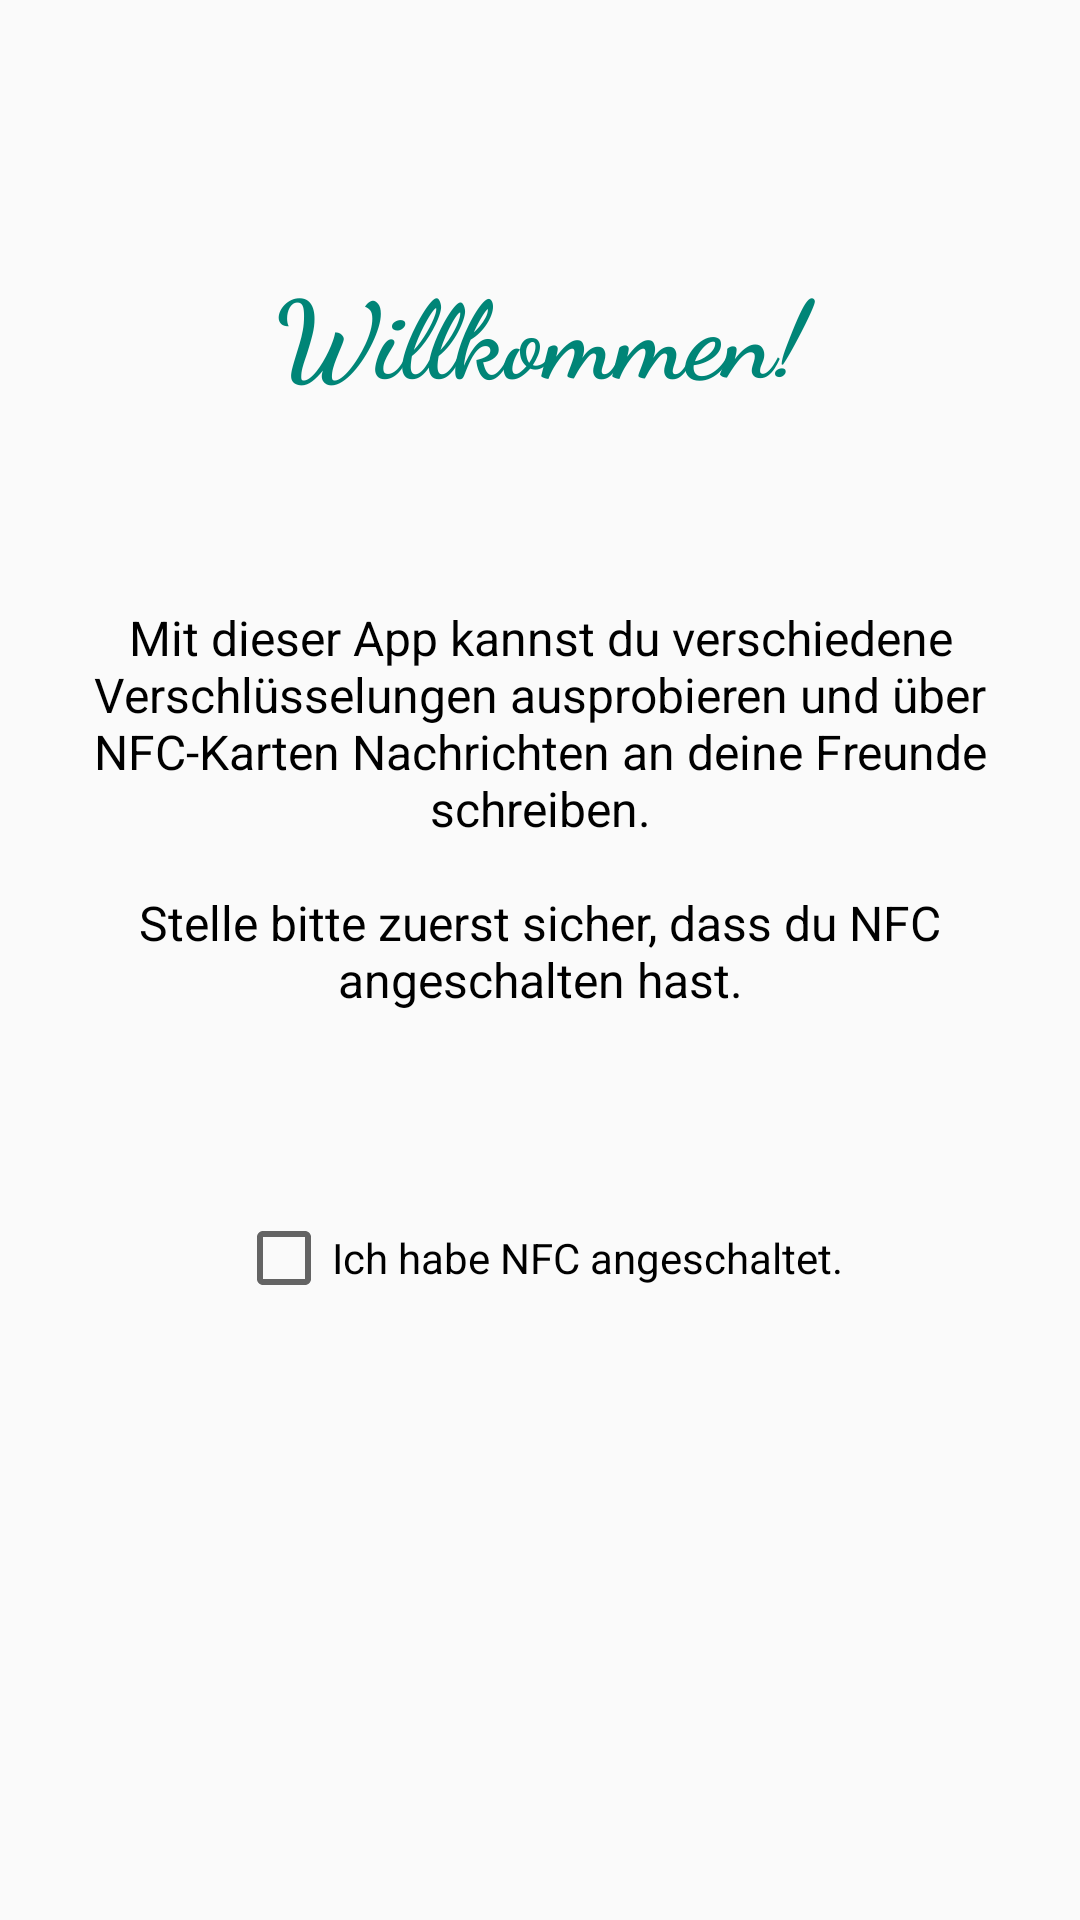

Android layout source for this screen:
<!-- AndroidManifest.xml: application theme Theme.AppCompat.Light.NoActionBar -->
<!-- res/layout/activity_welcome.xml -->
<?xml version="1.0" encoding="utf-8"?>
<LinearLayout xmlns:android="http://schemas.android.com/apk/res/android"
    xmlns:app="http://schemas.android.com/apk/res-auto"
    android:layout_width="match_parent"
    android:layout_height="match_parent"
    android:orientation="vertical"
    android:padding="@dimen/margin_screen">

    <Space
        android:layout_width="match_parent"
        android:layout_height="wrap_content"
        android:layout_weight="1" />

    <TextView
        android:id="@+id/Activity_welcome_text_welcome"
        android:layout_width="match_parent"
        android:layout_height="wrap_content"
        android:text="@string/welcome_welcome"
        android:textAlignment="center"
        android:textAppearance="@style/font_title" />

    <Space
        android:layout_width="match_parent"
        android:layout_height="wrap_content"
        android:layout_weight="1" />

    <TextView
        android:id="@+id/Activity_welcome_text_info"
        android:layout_width="match_parent"
        android:layout_height="wrap_content"
        android:text="@string/welcome_task"
        android:textAlignment="center"
        android:textAppearance="@style/font_explanation_default" />

    <Space
        android:layout_width="match_parent"
        android:layout_height="wrap_content"
        android:layout_weight="1" />

    <CheckBox
        android:id="@+id/activity_welcome_checkBox_nfcOn"
        android:layout_width="wrap_content"
        android:layout_height="wrap_content"
        android:layout_gravity="center"
        android:text="@string/welcome_nfcOn" />

    <Space
        android:layout_width="match_parent"
        android:layout_height="wrap_content"
        android:layout_weight="1" />

    <TextView
        android:id="@+id/activity_welcome_text_use"
        android:layout_width="match_parent"
        android:layout_height="wrap_content"
        android:layout_marginBottom="@dimen/margin_distance"
        android:text="@string/welcome_use"
        android:textAlignment="center"
        android:textAppearance="@style/font_explanation_default"
        android:visibility="invisible" />

    <Space
        android:layout_width="match_parent"
        android:layout_height="wrap_content"
        android:layout_weight="0.5" />

    <LinearLayout
        android:id="@+id/activity_welcome_buttonsGo"
        android:layout_width="match_parent"
        android:layout_height="wrap_content"
        android:layout_gravity="center_horizontal"
        android:gravity="center_vertical"
        android:orientation="horizontal"
        android:visibility="invisible">

        <android.support.design.widget.FloatingActionButton
            android:id="@+id/activity_welcome_button_guided"
            android:layout_width="wrap_content"
            android:layout_height="wrap_content"
            android:layout_gravity="bottom|start"
            android:clickable="true"
            android:src="@drawable/play"
            app:backgroundTint="@color/colorPrimaryDark" />

        <TextView
            android:layout_width="wrap_content"
            android:layout_height="wrap_content"
            android:layout_marginLeft="8dp"
            android:layout_weight="1"
            android:text="@string/welcome_guided"
            android:textAppearance="@style/font_explanation_default" />

        <Space
            android:layout_width="wrap_content"
            android:layout_height="wrap_content"
            android:layout_weight="1" />

        <TextView
            android:layout_width="wrap_content"
            android:layout_height="wrap_content"
            android:layout_marginRight="8dp"
            android:layout_weight="1"
            android:text="@string/welcome_unguided"
            android:textAlignment="textEnd"
            android:textAppearance="@style/font_explanation_default" />

        <android.support.design.widget.FloatingActionButton
            android:id="@+id/Activity_welcome_button_unguided"
            android:layout_width="wrap_content"
            android:layout_height="wrap_content"
            android:layout_gravity="bottom|end"
            android:clickable="true"
            android:src="@drawable/play"
            app:backgroundTint="@color/colorPrimaryDark" />

    </LinearLayout>

</LinearLayout>
<!-- resources referenced by this layout -->
<resources>
  <color name="colorPrimaryDark">#00574b</color>
  <dimen name="margin_distance">8dp</dimen>
  <dimen name="margin_screen">20dp</dimen>
  <!-- drawable play: png bitmap (drawable, 12363 bytes) -->
  <string name="welcome_guided">Im Unterricht</string>
  <string name="welcome_nfcOn">Ich habe NFC angeschaltet.</string>
  <string name="welcome_task">Mit dieser App kannst du verschiedene Verschlüsselungen ausprobieren und über NFC-Karten Nachrichten an deine Freunde schreiben.\n\nStelle bitte zuerst sicher, dass du NFC angeschalten hast.</string>
  <string name="welcome_unguided">Alleine</string>
  <string name="welcome_use">Wie möchtest du die App verwenden?</string>
  <string name="welcome_welcome">Willkommen!</string>
  <style name="font_explanation_default">
          <item name="android:textSize">16sp</item>
          <item name="android:fontFamily">sans-serif</item>
      </style>
  <style name="font_title">
          <item name="android:textSize">36sp</item>
          <item name="android:fontFamily">cursive</item>
          <item name="android:textStyle">bold</item>
          <item name="android:textColor">@color/colorPrimary</item>
      </style>
  <color name="colorPrimary">#008577</color>
</resources>
